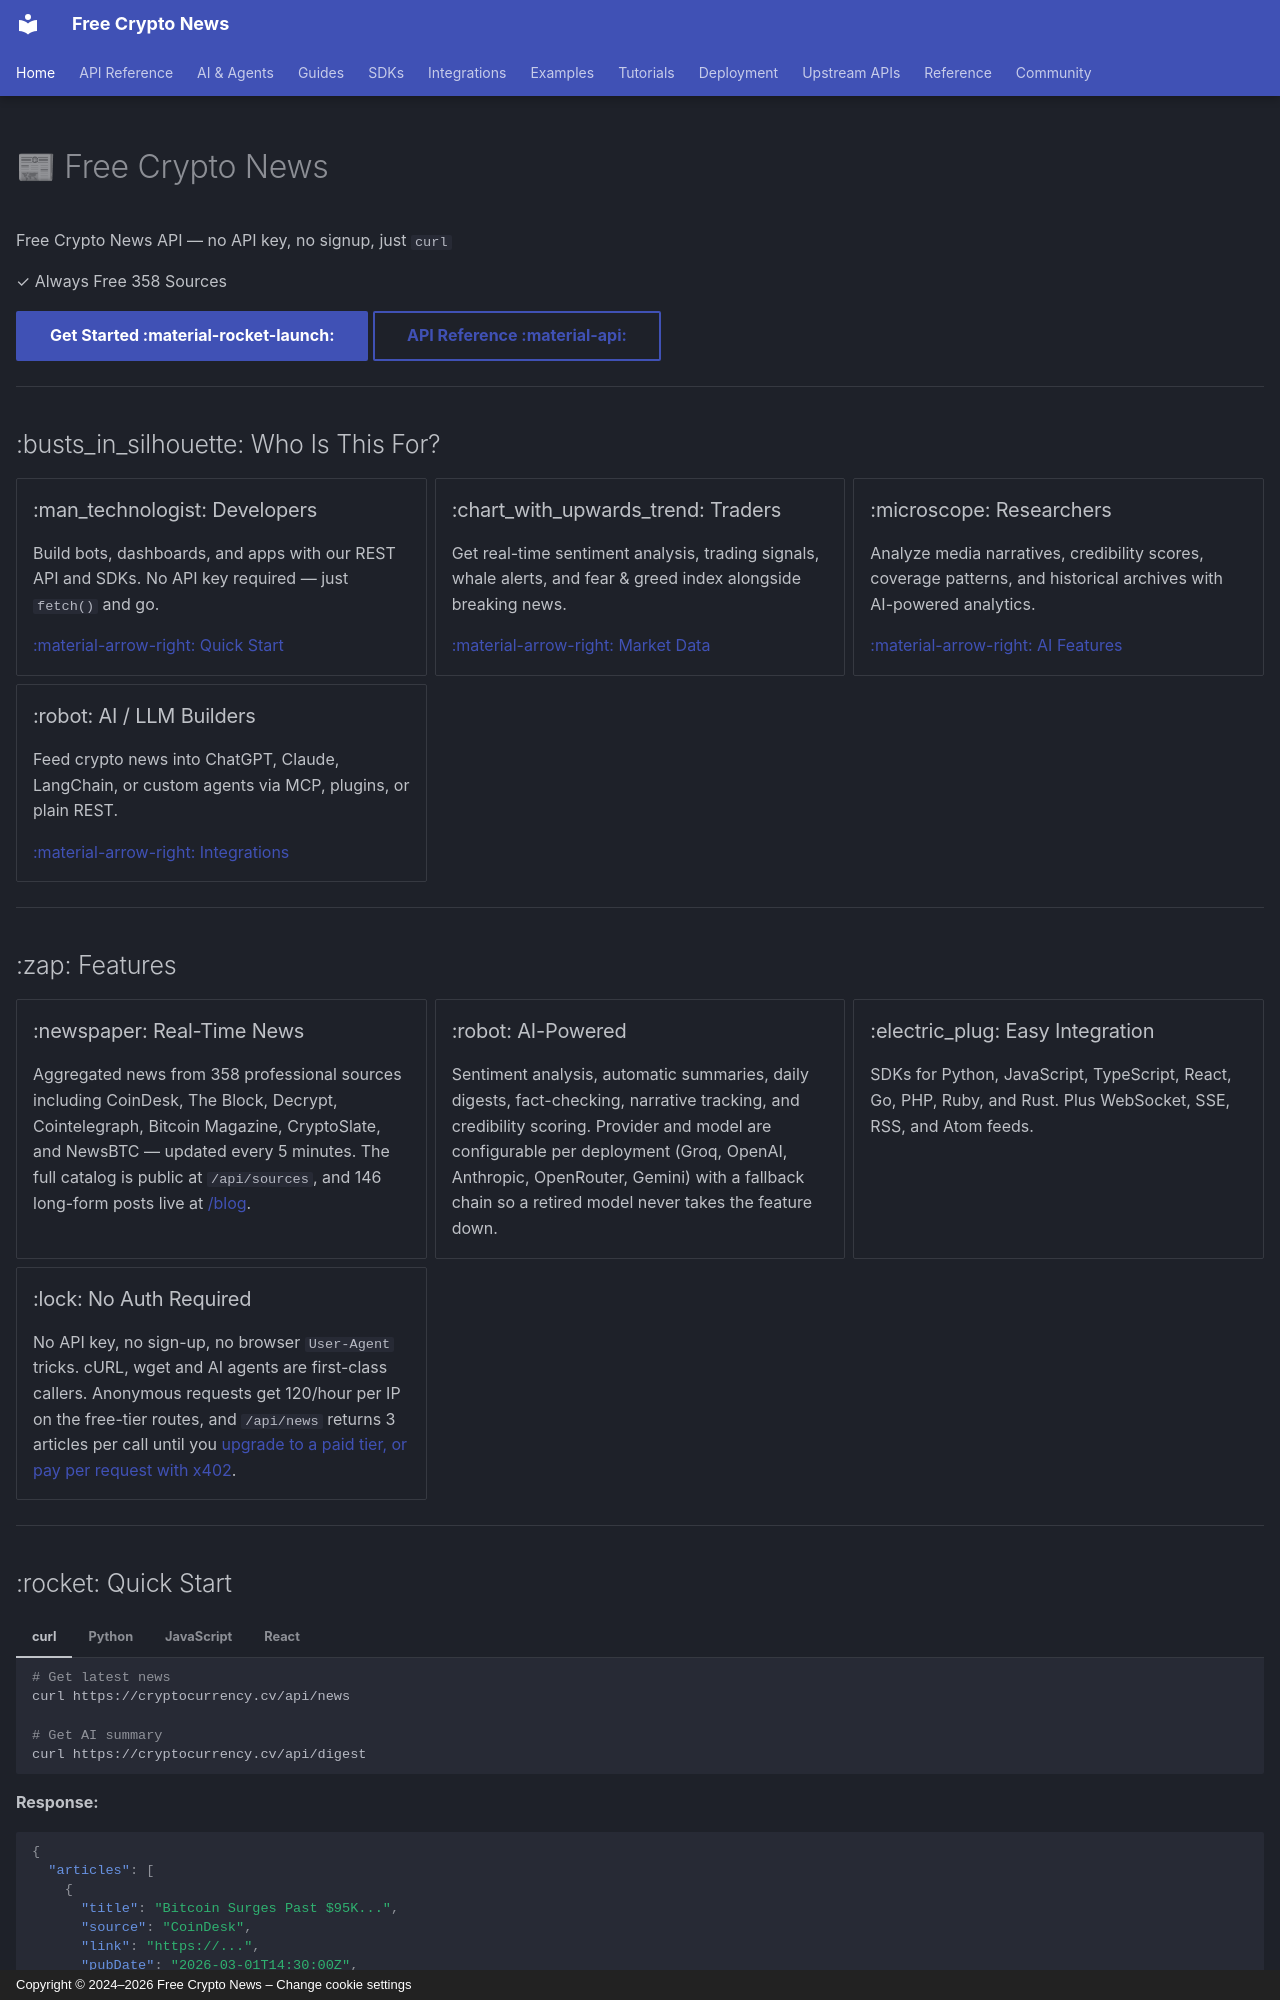

repository: nirholas/cryptocurrency.cv · page: index.html · generator: mkdocs · copyright: Copyright © 2024–2026 Free Crypto News – Change cookie settings

---
hide:
  - navigation
  - toc
---

<div class="hero" markdown>

# 📰 Free Crypto News

<p class="tagline">Free Crypto News API — no API key, no signup, just <code>curl</code></p>

<span class="status free">✓ Always Free</span>
<span class="status beta">358 Sources</span>

[Get Started :material-rocket-launch:](QUICKSTART.md){ .md-button .md-button--primary }
[API Reference :material-api:](API.md){ .md-button }

</div>

---

## :busts_in_silhouette: Who Is This For?

<div class="grid" markdown>

<div class="card" markdown>

### :man_technologist: Developers

Build bots, dashboards, and apps with our REST API and SDKs. No API key required — just `fetch()` and go.

[:material-arrow-right: Quick Start](QUICKSTART.md)

</div>

<div class="card" markdown>

### :chart_with_upwards_trend: Traders

Get real-time sentiment analysis, trading signals, whale alerts, and fear & greed index alongside breaking news.

[:material-arrow-right: Market Data](tutorials/market-data.md)

</div>

<div class="card" markdown>

### :microscope: Researchers

Analyze media narratives, credibility scores, coverage patterns, and historical archives with AI-powered analytics.

[:material-arrow-right: AI Features](AI-FEATURES.md)

</div>

<div class="card" markdown>

### :robot: AI / LLM Builders

Feed crypto news into ChatGPT, Claude, LangChain, or custom agents via MCP, plugins, or plain REST.

[:material-arrow-right: Integrations](integrations/index.md)

</div>

</div>

---

## :zap: Features

<div class="grid" markdown>

<div class="card" markdown>

### :newspaper: Real-Time News

Aggregated news from 358 professional sources including CoinDesk, The Block, Decrypt, Cointelegraph, Bitcoin Magazine, CryptoSlate, and NewsBTC — updated every 5 minutes. The full catalog is public at `/api/sources`, and 146 long-form posts live at [/blog](https://cryptocurrency.cv/blog).

</div>

<div class="card" markdown>

### :robot: AI-Powered

Sentiment analysis, automatic summaries, daily digests, fact-checking, narrative tracking, and credibility scoring. Provider and model are configurable per deployment (Groq, OpenAI, Anthropic, OpenRouter, Gemini) with a fallback chain so a retired model never takes the feature down.

</div>

<div class="card" markdown>

### :electric_plug: Easy Integration

SDKs for Python, JavaScript, TypeScript, React, Go, PHP, Ruby, and Rust. Plus WebSocket, SSE, RSS, and Atom feeds.

</div>

<div class="card" markdown>

### :lock: No Auth Required

No API key, no sign-up, no browser `User-Agent` tricks. cURL, wget and AI agents are first-class callers. Anonymous requests get 120/hour per IP on the free-tier routes, and `/api/news` returns 3 articles per call until you [upgrade to a paid tier, or pay per request with x402](PREMIUM.md).

</div>

</div>

---
